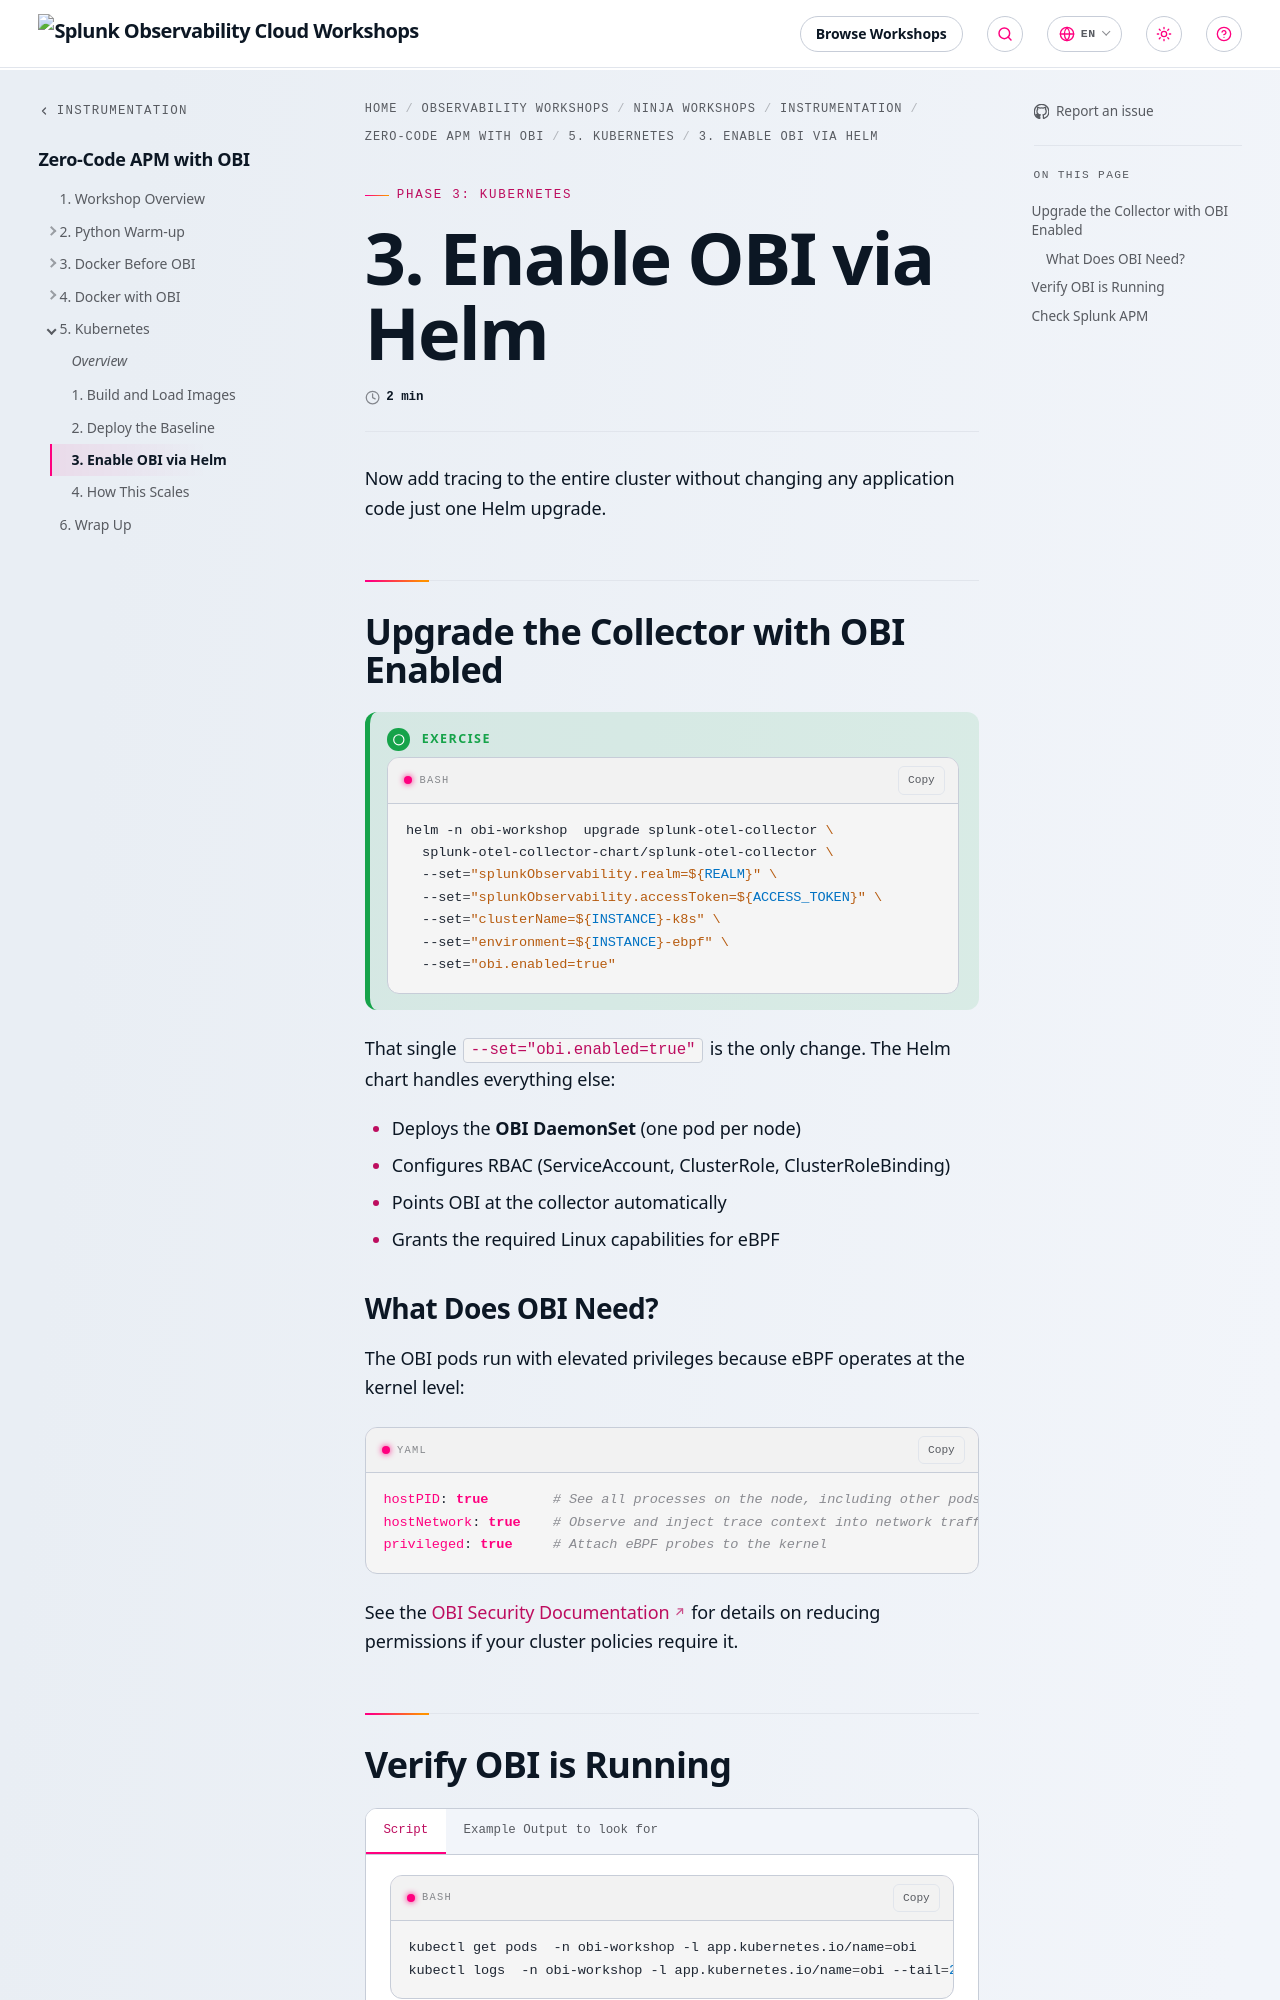

repository: splunk/observability-workshop · page: en/ninja-workshops/instrumentation/4-obi-ebpf/5-kubernetes/3-add-obi-daemonset/index.html · generator: mkdocs

---
title: 3. Enable OBI via Helm
weight: 3
---

Now add tracing to the entire cluster without changing any application code just one Helm upgrade.

## Upgrade the Collector with OBI Enabled

{{% notice title="Exercise" style="green" icon="running" %}}

``` bash
helm -n obi-workshop  upgrade splunk-otel-collector \
  splunk-otel-collector-chart/splunk-otel-collector \
  --set="splunkObservability.realm=${REALM}" \
  --set="splunkObservability.accessToken=${ACCESS_TOKEN}" \
  --set="clusterName=${INSTANCE}-k8s" \
  --set="environment=${INSTANCE}-ebpf" \
  --set="obi.enabled=true"
```

{{% /notice %}}

That single `--set="obi.enabled=true"` is the only change. The Helm chart handles everything else:

- Deploys the **OBI DaemonSet** (one pod per node)
- Configures RBAC (ServiceAccount, ClusterRole, ClusterRoleBinding)
- Points OBI at the collector automatically
- Grants the required Linux capabilities for eBPF

### What Does OBI Need?

The OBI pods run with elevated privileges because eBPF operates at the kernel level:

``` yaml
hostPID: true        # See all processes on the node, including other pods
hostNetwork: true    # Observe and inject trace context into network traffic
privileged: true     # Attach eBPF probes to the kernel
```

See the [OBI Security Documentation](https://opentelemetry.io/docs/zero-code/obi/security/) for details on reducing permissions if your cluster policies require it.
